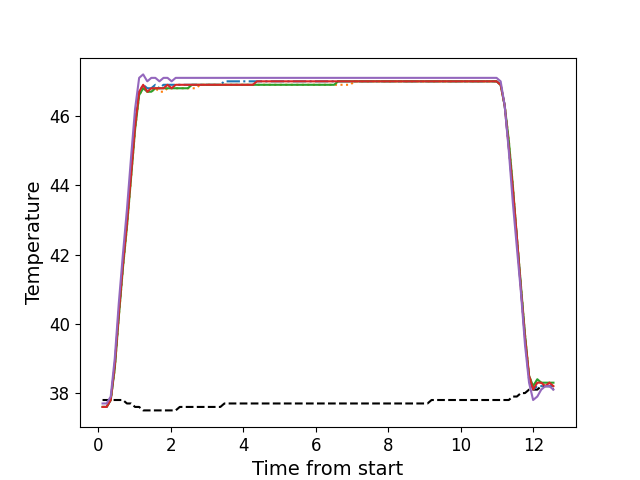

The file beside this chart, header and first rows:
, times, neutral, z1, z2, z3, z4, z5
0, 0.116, 37.8, 37.6, 37.6, 37.6, 37.6, 37.7
1, 0.2286, 37.8, 37.6, 37.6, 37.6, 37.6, 37.7
2, 0.3413, 37.8, 37.8, 37.8, 37.8, 37.8, 37.9
3, 0.4529, 37.8, 38.8, 38.7, 38.7, 38.8, 39.0
4, 0.5645, 37.8, 40.3, 40.2, 40.2, 40.3, 40.6
5, 0.6771, 37.8, 41.7, 41.6, 41.6, 41.7, 42.0
6, 0.7888, 37.7, 43.0, 42.8, 42.8, 42.9, 43.3
7, 0.9017, 37.7, 44.4, 44.2, 44.2, 44.3, 44.8
8, 1.013, 37.6, 45.8, 45.6, 45.6, 45.7, 46.2
9, 1.125, 37.6, 46.7, 46.6, 46.6, 46.7, 47.1
10, 1.236, 37.5, 46.9, 46.8, 46.8, 46.9, 47.2
11, 1.35, 37.5, 46.8, 46.7, 46.7, 46.7, 47.0
12, 1.462, 37.5, 46.8, 46.7, 46.7, 46.8, 47.1
13, 1.573, 37.5, 46.9, 46.8, 46.8, 46.8, 47.1
14, 1.686, 37.5, 46.8, 46.7, 46.8, 46.8, 47.0
15, 1.798, 37.5, 46.9, 46.7, 46.8, 46.8, 47.1
16, 1.909, 37.5, 46.9, 46.8, 46.8, 46.9, 47.1
17, 2.022, 37.5, 46.9, 46.8, 46.8, 46.8, 47.0
18, 2.133, 37.5, 46.9, 46.8, 46.8, 46.9, 47.1
19, 2.246, 37.6, 46.9, 46.8, 46.8, 46.9, 47.1
20, 2.358, 37.6, 46.9, 46.8, 46.8, 46.9, 47.1
21, 2.471, 37.6, 46.9, 46.8, 46.8, 46.9, 47.1
22, 2.582, 37.6, 46.9, 46.8, 46.9, 46.9, 47.1
23, 2.694, 37.6, 46.9, 46.8, 46.9, 46.9, 47.1
24, 2.806, 37.6, 46.9, 46.9, 46.9, 46.9, 47.1
25, 2.918, 37.6, 46.9, 46.9, 46.9, 46.9, 47.1
26, 3.031, 37.6, 46.9, 46.9, 46.9, 46.9, 47.1
27, 3.142, 37.6, 46.9, 46.9, 46.9, 46.9, 47.1
28, 3.254, 37.6, 46.9, 46.9, 46.9, 46.9, 47.1
29, 3.366, 37.6, 46.9, 46.9, 46.9, 46.9, 47.1
30, 3.478, 37.7, 47.0, 46.9, 46.9, 46.9, 47.1
31, 3.591, 37.7, 47.0, 46.9, 46.9, 46.9, 47.1
32, 3.702, 37.7, 47.0, 46.9, 46.9, 46.9, 47.1
33, 3.815, 37.7, 47.0, 46.9, 46.9, 46.9, 47.1
34, 3.927, 37.7, 47.0, 46.9, 46.9, 46.9, 47.1
35, 4.039, 37.7, 47.0, 46.9, 46.9, 46.9, 47.1
36, 4.151, 37.7, 47.0, 46.9, 46.9, 46.9, 47.1
37, 4.263, 37.7, 47.0, 46.9, 46.9, 46.9, 47.1
38, 4.375, 37.7, 47.0, 46.9, 46.9, 47.0, 47.1
39, 4.487, 37.7, 47.0, 46.9, 46.9, 47.0, 47.1
40, 4.6, 37.7, 47.0, 46.9, 46.9, 47.0, 47.1
41, 4.71, 37.7, 47.0, 46.9, 46.9, 47.0, 47.1
42, 4.823, 37.7, 47.0, 46.9, 46.9, 47.0, 47.1
43, 4.935, 37.7, 47.0, 46.9, 46.9, 47.0, 47.1
44, 5.048, 37.7, 47.0, 46.9, 46.9, 47.0, 47.1
45, 5.159, 37.7, 47.0, 46.9, 46.9, 47.0, 47.1
46, 5.272, 37.7, 47.0, 46.9, 46.9, 47.0, 47.1
47, 5.383, 37.7, 47.0, 46.9, 46.9, 47.0, 47.1
48, 5.496, 37.7, 47.0, 46.9, 46.9, 47.0, 47.1
49, 5.607, 37.7, 47.0, 46.9, 46.9, 47.0, 47.1
50, 5.72, 37.7, 47.0, 46.9, 46.9, 47.0, 47.1
51, 5.831, 37.7, 47.0, 46.9, 46.9, 47.0, 47.1
52, 5.944, 37.7, 47.0, 46.9, 46.9, 47.0, 47.1
53, 6.056, 37.7, 47.0, 46.9, 46.9, 47.0, 47.1
54, 6.168, 37.7, 47.0, 46.9, 46.9, 47.0, 47.1
55, 6.28, 37.7, 47.0, 46.9, 46.9, 47.0, 47.1
56, 6.392, 37.7, 47.0, 46.9, 46.9, 47.0, 47.1
57, 6.505, 37.7, 47.0, 46.9, 46.9, 47.0, 47.1
58, 6.616, 37.7, 47.0, 46.9, 47.0, 47.0, 47.1
59, 6.728, 37.7, 47.0, 46.9, 47.0, 47.0, 47.1
... 52 more rows
